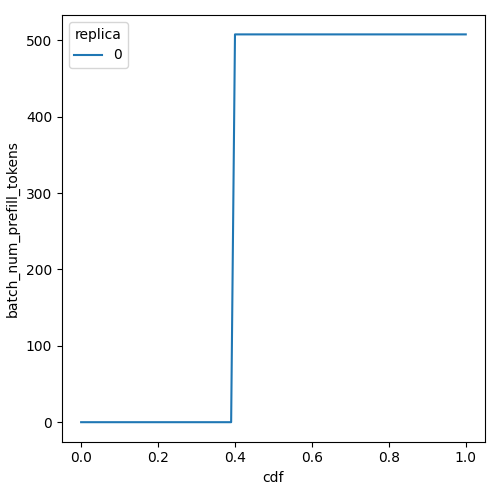

Source data for this figure (header and first rows):
cdf, batch_num_prefill_tokens, replica
0.0, 0.0, 0
0.01, 0.0, 0
0.02, 0.0, 0
0.03, 0.0, 0
0.04, 0.0, 0
0.05, 0.0, 0
0.06, 0.0, 0
0.07, 0.0, 0
0.08, 0.0, 0
0.09, 0.0, 0
0.1, 0.0, 0
0.11, 0.0, 0
0.12, 0.0, 0
0.13, 0.0, 0
0.14, 0.0, 0
0.15, 0.0, 0
0.16, 0.0, 0
0.17, 0.0, 0
0.18, 0.0, 0
0.19, 0.0, 0
0.2, 0.0, 0
0.21, 0.0, 0
0.22, 0.0, 0
0.23, 0.0, 0
0.24, 0.0, 0
0.25, 0.0, 0
0.26, 0.0, 0
0.27, 0.0, 0
0.28, 0.0, 0
0.29, 0.0, 0
0.3, 0.0, 0
0.31, 0.0, 0
0.32, 0.0, 0
0.33, 0.0, 0
0.34, 0.0, 0
0.35, 0.0, 0
0.36, 0.0, 0
0.37, 0.0, 0
0.38, 0.0, 0
0.39, 0.0, 0
0.4, 507.8, 0
0.41, 507.8, 0
0.42, 507.8, 0
0.43, 507.8, 0
0.44, 507.8, 0
0.45, 507.8, 0
0.46, 507.8, 0
0.47, 507.8, 0
0.48, 507.8, 0
0.49, 507.8, 0
0.5, 507.8, 0
0.51, 507.8, 0
0.52, 507.8, 0
0.53, 507.8, 0
0.54, 507.8, 0
0.55, 507.8, 0
0.56, 507.8, 0
0.57, 507.8, 0
0.58, 507.8, 0
0.59, 507.8, 0
... 41 more rows
